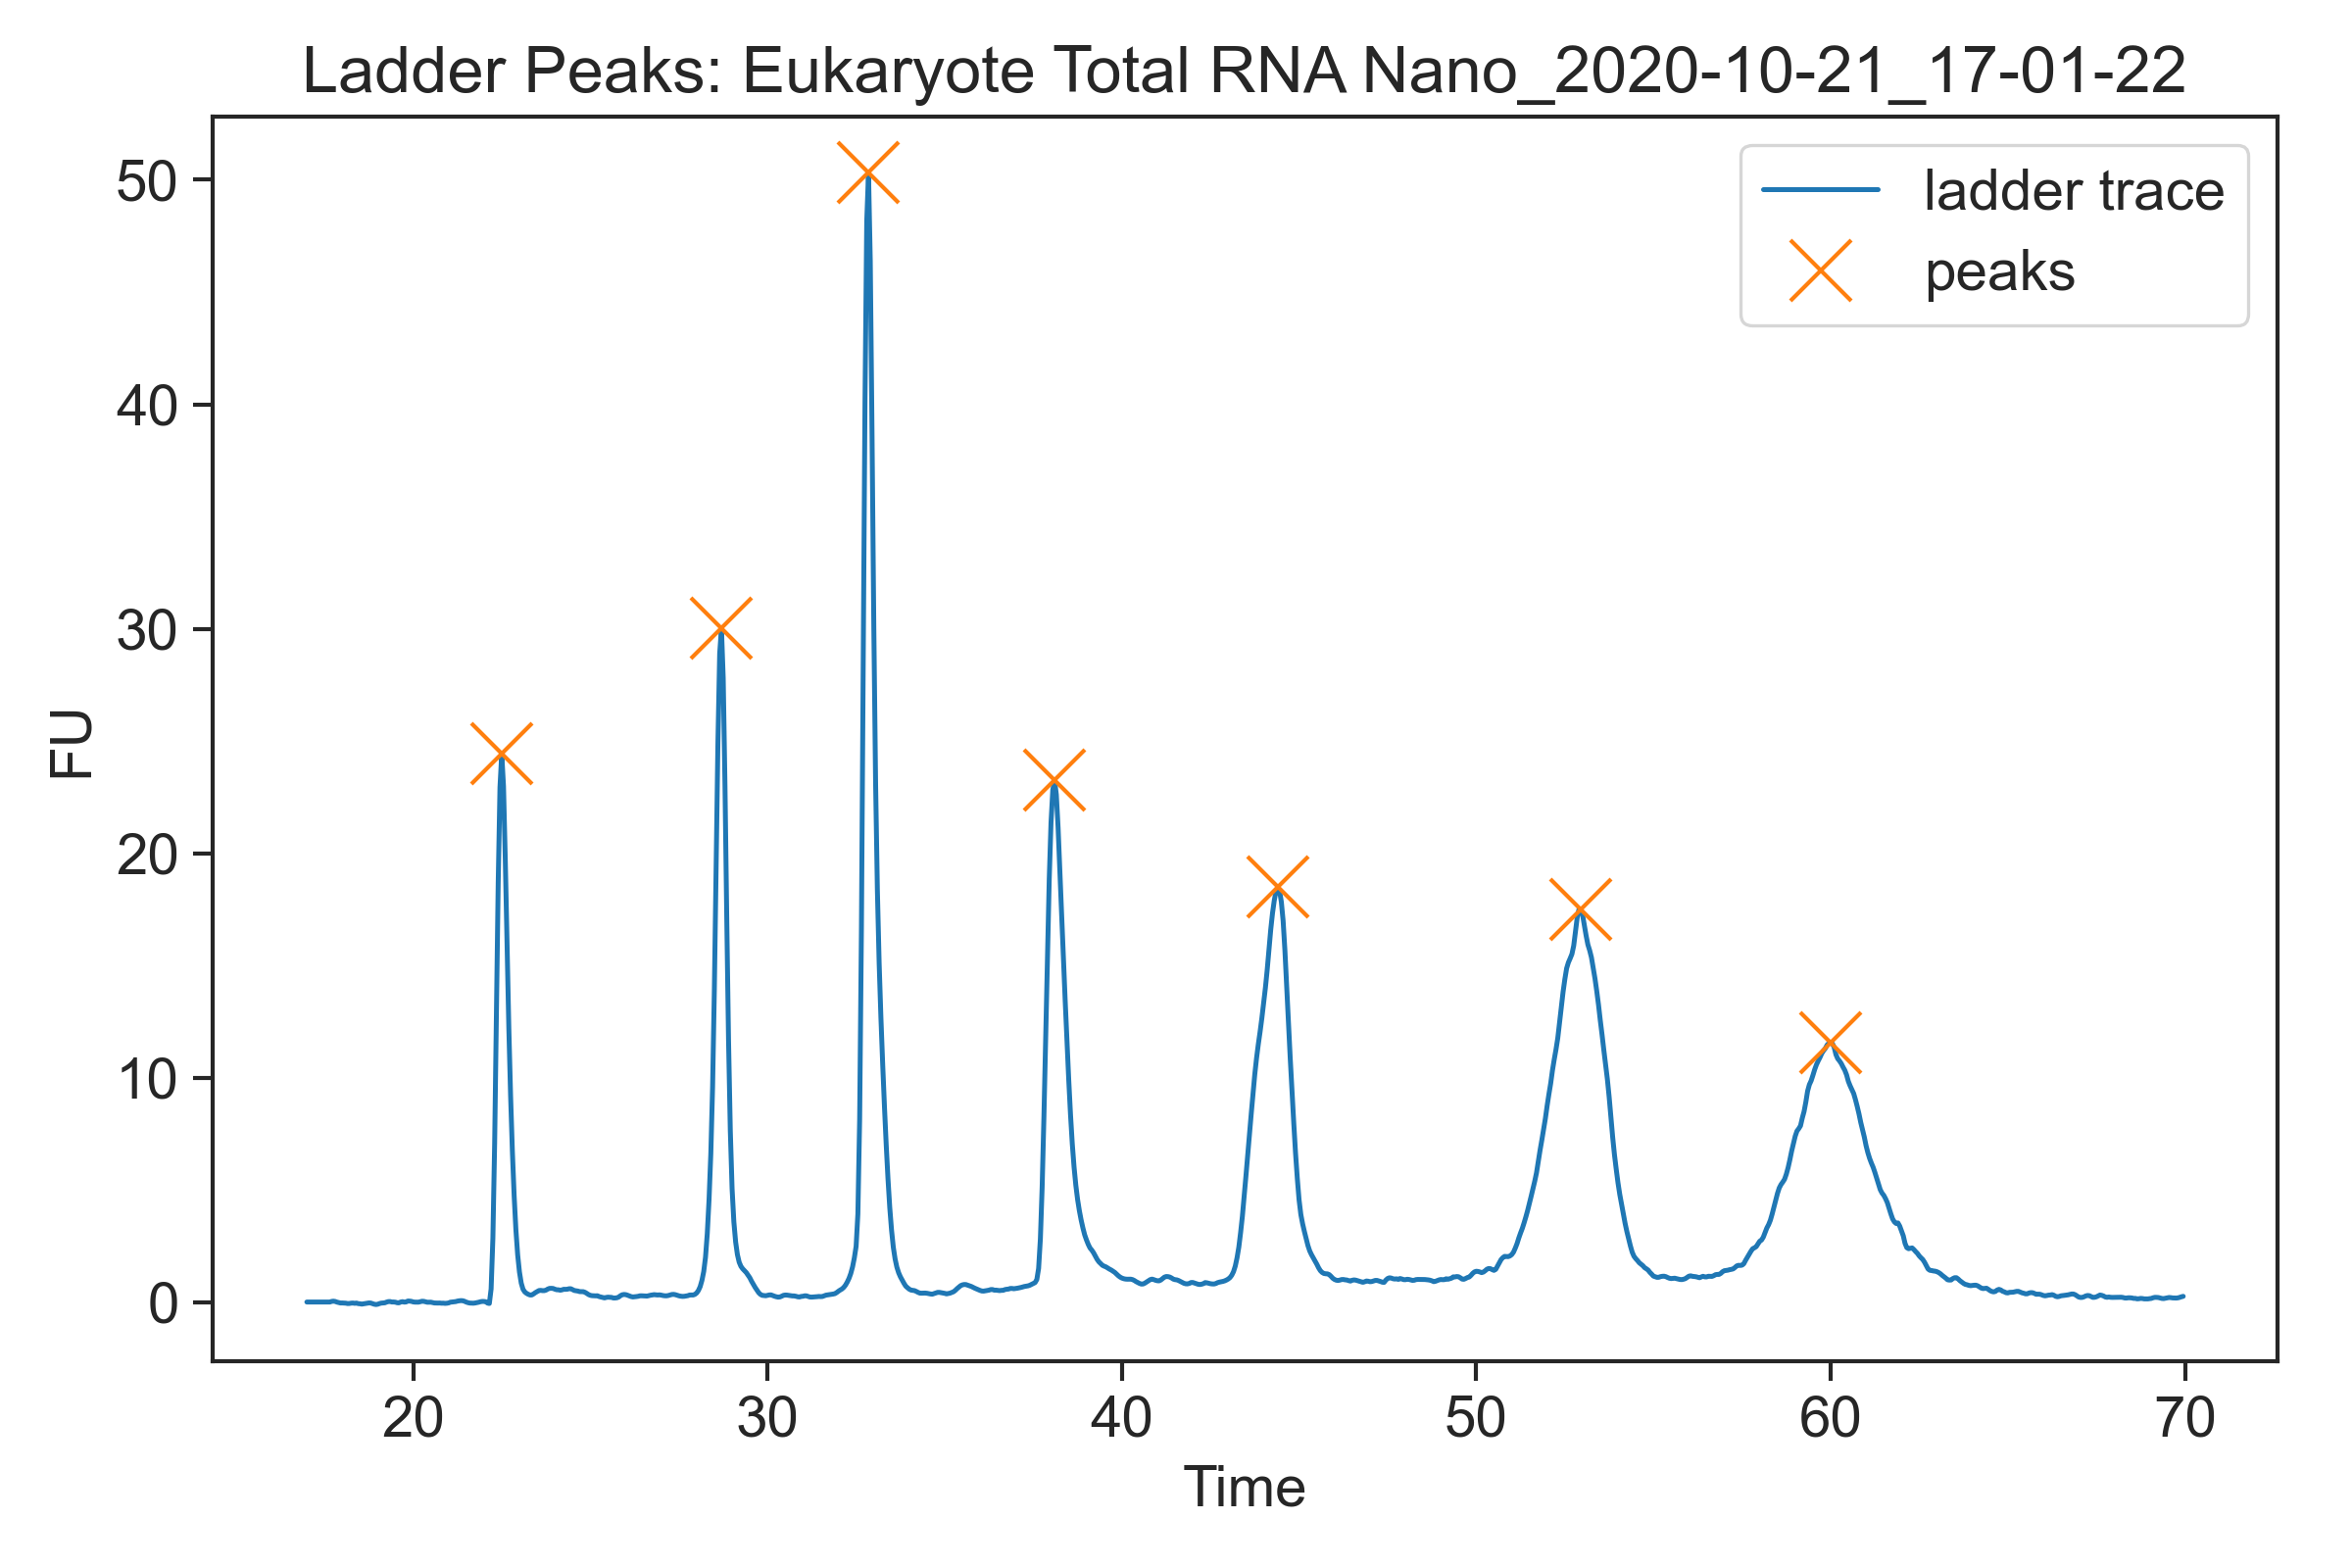

The data file committed next to this chart (first rows):
Data File Name, Eukaryote Total RNA Nano_2020-10-21_17-0…
Data File Path, C:\Program Files (x86)\Agilent\2100 bioa…
Date Created, Thursday, October 22, 2020 12:01:22 AM
Date Last Modified, Thursday, October 22, 2020 12:24:26 AM
Version Created, B.02.10.SI764
Version Last Modified, B.02.10.SI764
Assay Name, Eukaryote Total RNA Nano Series II
Assay Path, C:\Program Files (x86)\Agilent\2100 bioa…
Assay Title, Eukaryote Total RNA Nano
Assay Version, 2.6
Number of Samples Run, 12
Sample Name, Ladder
Number of Events, 1060
Time, Value
17, -1.491547E-03
17.05, -1.491547E-03
17.1, -1.491547E-03
17.15, -1.491547E-03
17.2, -1.491547E-03
17.25, -1.491547E-03
17.3, -1.491547E-03
17.35, -1.491547E-03
17.4, -1.491547E-03
17.45, -1.491547E-03
17.5, -1.491547E-03
17.55, -1.491547E-03
17.6, -1.491547E-03
17.65, -1.491547E-03
17.7, 2.601004E-02
17.75, 3.552653E-02
17.8, 2.396506E-02
17.85, -5.249942E-03
17.9, -2.600225E-02
17.95, -4.417127E-02
18, -4.325327E-02
18.05, -4.977341E-02
18.1, -5.263279E-02
18.15, -6.827489E-02
18.2, -6.577444E-02
18.25, -5.156869E-02
18.3, -4.667196E-02
18.35, -5.890006E-02
18.4, -4.763988E-02
18.45, -7.192566E-02
18.5, -7.856549E-02
18.55, -9.420893E-02
18.6, -7.995161E-02
18.65, -6.354298E-02
18.7, -4.960386E-02
18.75, -4.204807E-02
18.8, -4.546214E-02
18.85, -7.043241E-02
18.9, -9.789948E-02
18.95, -0.1124
19, -0.1
19.05, -7.014679E-02
19.1, -4.983716E-02
19.15, -4.470531E-02
19.2, -3.634408E-02
19.25, -5.013614E-03
19.3, 1.758798E-02
... 1,014 more rows
